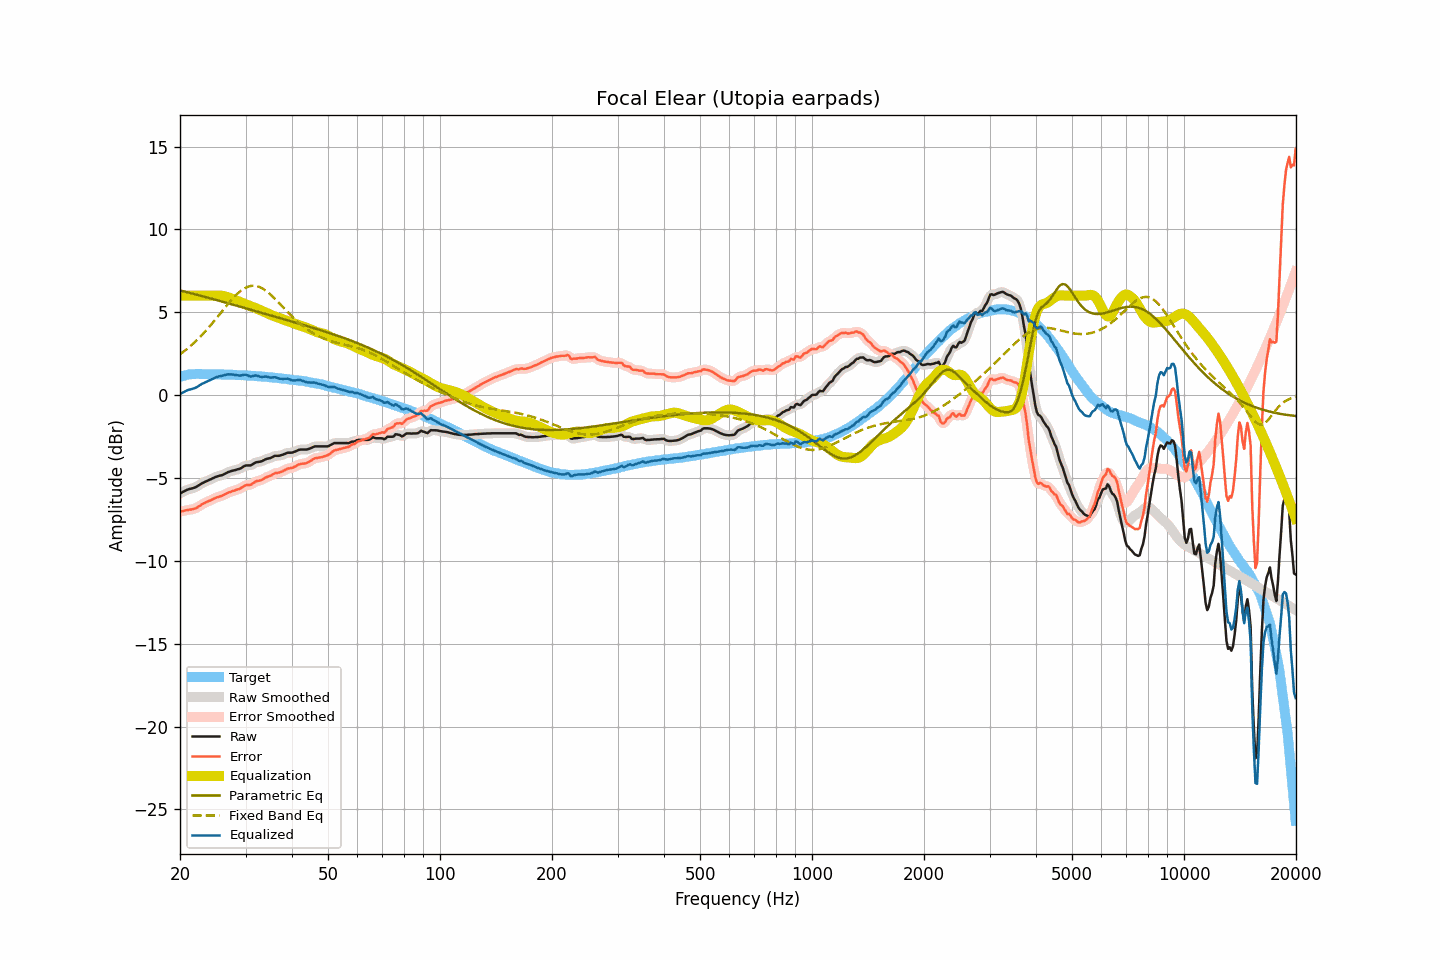

The table this chart was drawn from, first rows:
frequency, raw, smoothed, error, error_smoothed, equalization, parametric_eq, fixed_band_eq, equalized_raw, equalized_smoothed, target
20.00, -5.93, -5.94, -7.04, -7.04, 6.00, 6.32, 2.46, 0.07, 0.06, 1.10
20.20, -5.88, -5.88, -7.01, -7.01, 6.00, 6.29, 2.53, 0.12, 0.12, 1.13
20.40, -5.83, -5.83, -6.99, -6.99, 6.00, 6.27, 2.60, 0.17, 0.17, 1.16
20.61, -5.78, -5.78, -6.96, -6.97, 6.00, 6.24, 2.68, 0.22, 0.22, 1.18
20.81, -5.73, -5.73, -6.94, -6.95, 6.00, 6.22, 2.76, 0.27, 0.27, 1.21
21.02, -5.69, -5.70, -6.93, -6.93, 6.00, 6.19, 2.84, 0.31, 0.30, 1.24
21.23, -5.66, -5.66, -6.91, -6.92, 6.00, 6.17, 2.92, 0.34, 0.34, 1.25
21.44, -5.64, -5.64, -6.90, -6.90, 6.00, 6.14, 3.01, 0.36, 0.36, 1.26
21.66, -5.61, -5.61, -6.88, -6.88, 6.00, 6.12, 3.09, 0.39, 0.39, 1.27
21.87, -5.58, -5.58, -6.85, -6.85, 6.00, 6.09, 3.18, 0.42, 0.42, 1.27
22.09, -5.54, -5.54, -6.82, -6.81, 6.00, 6.07, 3.27, 0.46, 0.46, 1.28
22.31, -5.48, -5.48, -6.76, -6.76, 6.00, 6.04, 3.37, 0.52, 0.52, 1.28
22.54, -5.42, -5.42, -6.70, -6.70, 6.00, 6.02, 3.46, 0.58, 0.58, 1.28
22.76, -5.36, -5.36, -6.64, -6.63, 6.00, 5.99, 3.56, 0.64, 0.64, 1.27
22.99, -5.30, -5.31, -6.57, -6.58, 6.00, 5.97, 3.66, 0.70, 0.69, 1.26
23.22, -5.26, -5.26, -6.53, -6.52, 6.00, 5.94, 3.77, 0.74, 0.74, 1.26
23.45, -5.21, -5.21, -6.48, -6.48, 6.00, 5.91, 3.88, 0.79, 0.79, 1.26
23.69, -5.17, -5.17, -6.44, -6.43, 6.00, 5.89, 3.98, 0.83, 0.83, 1.26
23.92, -5.12, -5.12, -6.38, -6.39, 6.00, 5.86, 4.09, 0.88, 0.88, 1.26
24.16, -5.08, -5.08, -6.35, -6.35, 6.00, 5.83, 4.21, 0.92, 0.92, 1.27
24.40, -5.03, -5.03, -6.30, -6.30, 6.00, 5.81, 4.32, 0.97, 0.97, 1.27
24.65, -4.99, -4.99, -6.25, -6.25, 6.00, 5.78, 4.44, 1.01, 1.01, 1.26
24.89, -4.94, -4.95, -6.20, -6.21, 6.00, 5.75, 4.56, 1.06, 1.06, 1.26
25.14, -4.91, -4.91, -6.17, -6.17, 6.01, 5.73, 4.68, 1.10, 1.10, 1.26
25.39, -4.88, -4.88, -6.14, -6.14, 6.01, 5.70, 4.80, 1.13, 1.13, 1.26
25.65, -4.85, -4.86, -6.11, -6.11, 6.00, 5.67, 4.92, 1.15, 1.15, 1.25
25.91, -4.83, -4.83, -6.08, -6.07, 5.99, 5.65, 5.04, 1.16, 1.17, 1.24
26.16, -4.79, -4.79, -6.03, -6.03, 5.98, 5.62, 5.16, 1.19, 1.19, 1.24
26.43, -4.74, -4.74, -5.99, -5.98, 5.96, 5.59, 5.28, 1.21, 1.21, 1.24
26.69, -4.69, -4.69, -5.93, -5.93, 5.93, 5.57, 5.40, 1.24, 1.24, 1.24
26.96, -4.64, -4.65, -5.88, -5.89, 5.90, 5.54, 5.51, 1.26, 1.25, 1.24
27.23, -4.61, -4.61, -5.85, -5.85, 5.87, 5.51, 5.63, 1.25, 1.25, 1.24
27.50, -4.58, -4.58, -5.82, -5.82, 5.83, 5.48, 5.74, 1.25, 1.25, 1.24
27.77, -4.55, -4.56, -5.78, -5.78, 5.79, 5.46, 5.85, 1.24, 1.24, 1.23
28.05, -4.53, -4.53, -5.76, -5.75, 5.75, 5.43, 5.95, 1.22, 1.23, 1.22
28.33, -4.50, -4.50, -5.71, -5.72, 5.71, 5.40, 6.05, 1.21, 1.21, 1.21
28.62, -4.47, -4.48, -5.68, -5.69, 5.67, 5.37, 6.14, 1.20, 1.19, 1.21
28.90, -4.45, -4.44, -5.66, -5.65, 5.63, 5.35, 6.23, 1.18, 1.19, 1.21
29.19, -4.40, -4.40, -5.60, -5.60, 5.59, 5.32, 6.31, 1.19, 1.19, 1.20
29.48, -4.34, -4.34, -5.55, -5.54, 5.55, 5.29, 6.37, 1.21, 1.21, 1.21
29.78, -4.28, -4.29, -5.48, -5.48, 5.52, 5.26, 6.44, 1.23, 1.23, 1.19
30.08, -4.24, -4.25, -5.44, -5.44, 5.48, 5.24, 6.49, 1.23, 1.22, 1.19
30.38, -4.24, -4.25, -5.42, -5.43, 5.44, 5.21, 6.53, 1.19, 1.19, 1.18
30.68, -4.24, -4.24, -5.42, -5.42, 5.40, 5.18, 6.56, 1.15, 1.15, 1.18
30.99, -4.24, -4.23, -5.41, -5.40, 5.36, 5.15, 6.59, 1.12, 1.13, 1.17
31.30, -4.18, -4.18, -5.35, -5.35, 5.32, 5.13, 6.60, 1.14, 1.14, 1.16
31.61, -4.12, -4.13, -5.28, -5.28, 5.29, 5.10, 6.60, 1.17, 1.16, 1.16
31.93, -4.06, -4.08, -5.21, -5.22, 5.25, 5.07, 6.59, 1.19, 1.18, 1.15
32.24, -4.04, -4.05, -5.18, -5.19, 5.21, 5.04, 6.57, 1.17, 1.17, 1.14
32.57, -4.03, -4.03, -5.17, -5.16, 5.17, 5.01, 6.54, 1.13, 1.14, 1.13
32.89, -4.01, -4.01, -5.14, -5.14, 5.12, 4.99, 6.50, 1.11, 1.11, 1.13
33.22, -3.98, -3.98, -5.10, -5.10, 5.08, 4.96, 6.45, 1.10, 1.10, 1.12
33.55, -3.93, -3.93, -5.05, -5.05, 5.04, 4.93, 6.39, 1.11, 1.11, 1.12
33.89, -3.88, -3.89, -4.99, -4.99, 5.00, 4.90, 6.33, 1.12, 1.11, 1.10
34.23, -3.84, -3.85, -4.94, -4.95, 4.96, 4.88, 6.26, 1.11, 1.11, 1.10
34.57, -3.82, -3.82, -4.91, -4.91, 4.91, 4.85, 6.18, 1.08, 1.08, 1.09
34.92, -3.80, -3.80, -4.88, -4.87, 4.86, 4.82, 6.09, 1.06, 1.07, 1.07
35.27, -3.76, -3.76, -4.83, -4.82, 4.82, 4.79, 6.00, 1.06, 1.06, 1.07
35.62, -3.71, -3.71, -4.77, -4.77, 4.78, 4.76, 5.91, 1.07, 1.07, 1.06
35.97, -3.66, -3.68, -4.71, -4.73, 4.75, 4.74, 5.82, 1.09, 1.07, 1.04
... 635 more rows
